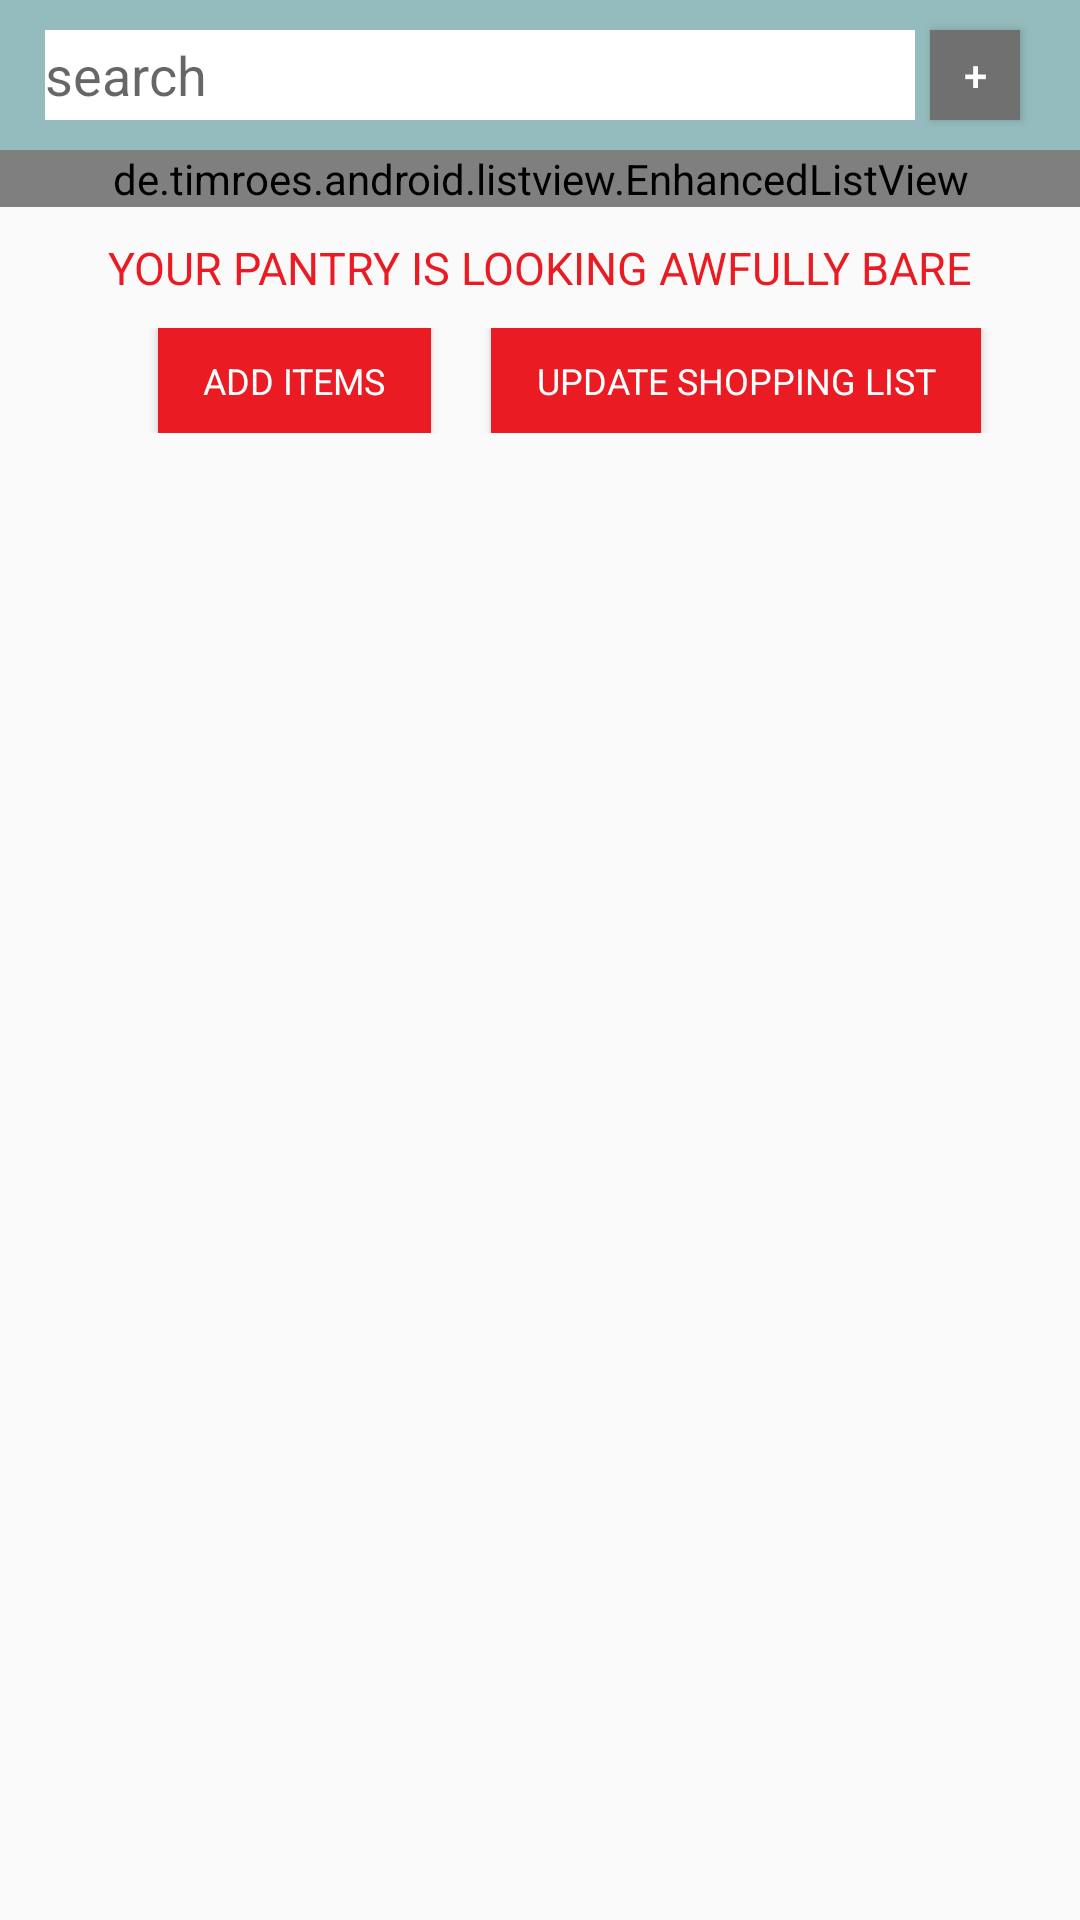

Write the Android layout XML for this screen, with the resource values it uses.
<!-- AndroidManifest.xml: application theme AppTheme -->
<!-- res/layout/inventory_fragment.xml -->
<?xml version="1.0" encoding="utf-8"?>
<LinearLayout xmlns:android="http://schemas.android.com/apk/res/android"
    android:orientation="vertical"
    android:layout_width="match_parent"
    android:layout_height="match_parent">

    <LinearLayout
        android:layout_width="match_parent"
        android:layout_height="50dp"
        android:paddingLeft="15dp"
        android:paddingRight="15dp"
        android:orientation="horizontal"
        android:background="#FF94BBBD">
        <EditText
            android:id="@+id/search_edittext"
            android:layout_gravity="center_vertical"
            android:layout_width="0dp"
            android:background="@android:color/white"
            android:layout_weight="1"
            android:layout_height="30dp"
            android:hint="search"/>
        <Button
            android:id="@+id/add_inventory_item"
            android:layout_width="30dp"
            android:layout_height="30dp"
            android:layout_gravity="center_vertical"
            android:text="+"
            android:textColor="@android:color/white"
            android:layout_margin="5dp"
            android:background="@color/actionbar_color"/>
    </LinearLayout>

    <de.timroes.android.listview.EnhancedListView
        android:id="@+id/inventory_list"
        android:layout_width="match_parent"
        android:layout_height="wrap_content"/>

    <RelativeLayout
        android:id="@+id/pantry_bare_view"
        android:layout_width="match_parent"
        android:layout_height="wrap_content">
        <TextView
            android:id="@+id/pantry_bare_textview"
            android:layout_width="match_parent"
            android:layout_height="wrap_content"
            android:text="YOUR PANTRY IS LOOKING AWFULLY BARE"
            android:textColor="@color/red_textview"
            android:textSize="15sp"
            android:paddingTop="10dp"
            android:paddingBottom="10dp"
            android:gravity="center_horizontal"/>
        <LinearLayout
            android:layout_below="@id/pantry_bare_textview"
            android:layout_width="match_parent"
            android:orientation="horizontal"
            android:gravity="center_horizontal"
            android:layout_height="wrap_content">
            <Button
                android:id="@+id/add_inventory_item_too"
                android:layout_width="wrap_content"
                android:layout_height="35dp"
                android:paddingLeft="15dp"
                android:paddingRight="15dp"
                android:text="ADD ITEMS"
                android:typeface="sans"
                android:background="@color/red_textview"
                android:textColor="@android:color/white"
                android:textSize="12sp"
                android:layout_marginLeft="20dp"/>
            <Button
                android:id="@+id/update_shopping_list"
                android:layout_width="wrap_content"
                android:layout_height="35dp"
                android:textSize="12sp"
                android:typeface="sans"
                android:paddingLeft="15dp"
                android:paddingRight="15dp"
                android:background="@color/red_textview"
                android:textColor="@android:color/white"
                android:layout_marginLeft="20dp"
                android:text="UPDATE SHOPPING LIST"/>
        </LinearLayout>
    </RelativeLayout>
</LinearLayout>
<!-- resources referenced by this layout -->
<resources>
  <color name="actionbar_color">#FF707070</color>
  <color name="red_textview">#FFEA1B22</color>
  <style name="AppTheme" parent="Theme.AppCompat.Light.DarkActionBar">
          
      </style>
</resources>
